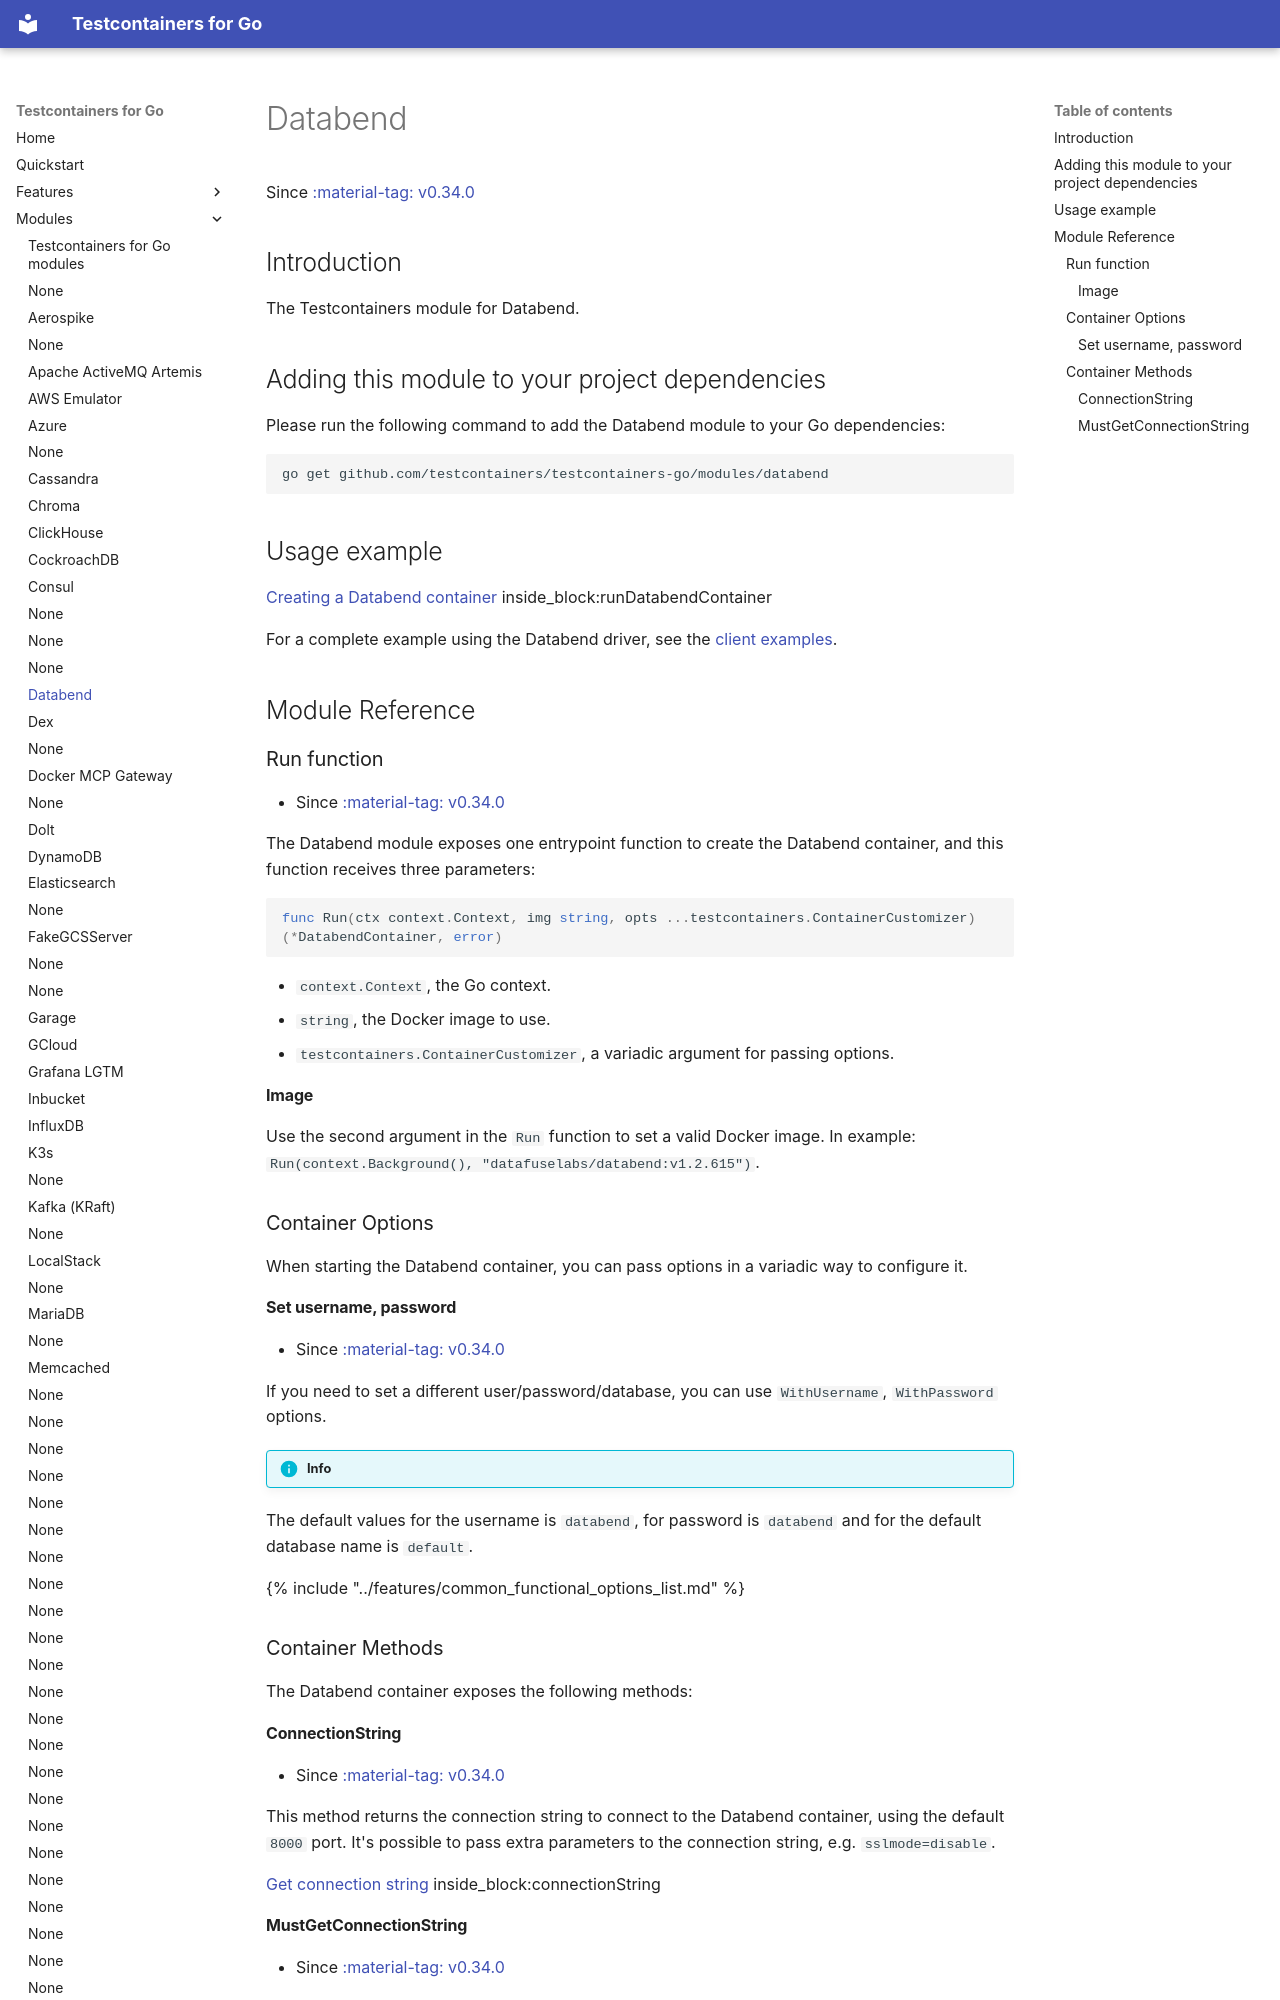

repository: testcontainers/testcontainers-go · page: modules/databend/index.html · generator: mkdocs

# Databend

Since <a href="https://github.com/testcontainers/testcontainers-go/releases/tag/v0.34.0"><span class="tc-version">:material-tag: v0.34.0</span></a>

## Introduction

The Testcontainers module for Databend.

## Adding this module to your project dependencies

Please run the following command to add the Databend module to your Go dependencies:

```
go get github.com/testcontainers/testcontainers-go/modules/databend
```

## Usage example

<!--codeinclude-->
[Creating a Databend container](../../modules/databend/examples_test.go) inside_block:runDatabendContainer
<!--/codeinclude-->

For a complete example using the Databend driver, see the [client examples](https://github.com/testcontainers/testcontainers-go/blob/main/modules/databend/examples/examples_test.go).

## Module Reference

### Run function

- Since <a href="https://github.com/testcontainers/testcontainers-go/releases/tag/v0.34.0"><span class="tc-version">:material-tag: v0.34.0</span></a>

The Databend module exposes one entrypoint function to create the Databend container, and this function receives three parameters:

```golang
func Run(ctx context.Context, img string, opts ...testcontainers.ContainerCustomizer) (*DatabendContainer, error)
```

- `context.Context`, the Go context.
- `string`, the Docker image to use.
- `testcontainers.ContainerCustomizer`, a variadic argument for passing options.

#### Image

Use the second argument in the `Run` function to set a valid Docker image.
In example: `Run(context.Background(), "datafuselabs/databend:v1.2.615")`.

### Container Options

When starting the Databend container, you can pass options in a variadic way to configure it.
